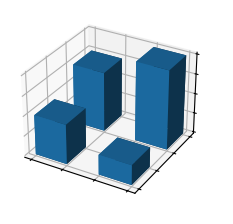

Python code for this plot:
"""

# https://matplotlib.org/stable/index.html

==========================
bar3d(x, y, z, dx, dy, dz)
==========================

See `~mpl_toolkits.mplot3d.axes3d.Axes3D.bar3d`.
"""

import numpy as np

import matplotlib.pyplot as plt

plt.style.use('_mpl-gallery')

# Make data
x = [1, 1, 2, 2]
y = [1, 2, 1, 2]
z = [0, 0, 0, 0]
dx = np.ones_like(x)*0.5
dy = np.ones_like(x)*0.5
dz = [2, 3, 1, 4]

# Plot
fig, ax = plt.subplots(subplot_kw={"projection": "3d"})
ax.bar3d(x, y, z, dx, dy, dz)

ax.set(xticklabels=[],
       yticklabels=[],
       zticklabels=[])

plt.show()
